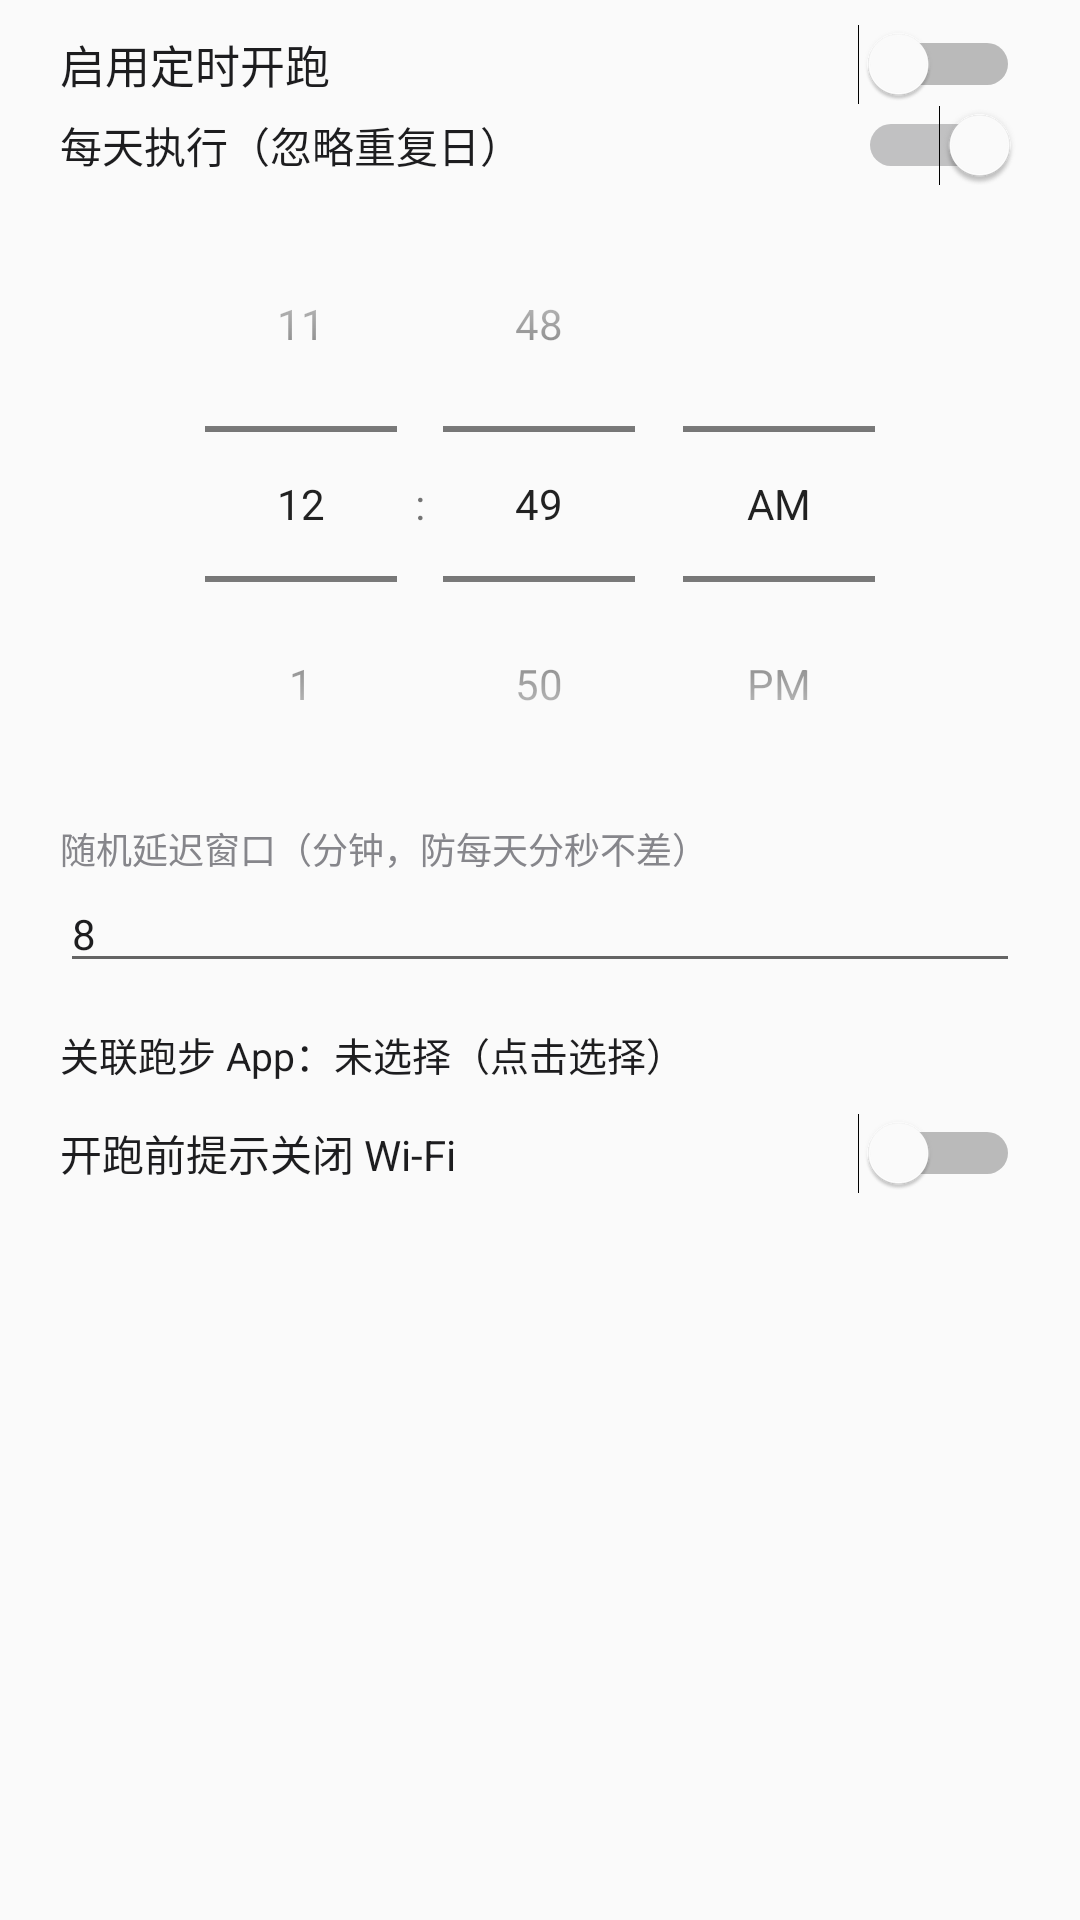

Reconstruct the res/layout file that produces this screen, plus the resources it refers to.
<!-- AndroidManifest.xml: application theme AppTheme -->
<!-- res/layout/dialog_schedule.xml -->
<?xml version="1.0" encoding="utf-8"?>
<LinearLayout xmlns:android="http://schemas.android.com/apk/res/android"
    android:layout_width="match_parent"
    android:layout_height="wrap_content"
    android:orientation="vertical"
    android:paddingStart="20dp"
    android:paddingTop="8dp"
    android:paddingEnd="20dp">

    <Switch
        android:id="@+id/swEnable"
        android:layout_width="match_parent"
        android:layout_height="wrap_content"
        android:text="启用定时开跑"
        android:textColor="@color/pf_text_primary"
        android:textSize="15sp"
        android:thumbTint="@color/pf_on_primary" />

    <Switch
        android:id="@+id/swDaily"
        android:layout_width="match_parent"
        android:layout_height="wrap_content"
        android:checked="true"
        android:text="每天执行（忽略重复日）"
        android:textColor="@color/pf_text_primary"
        android:textSize="14sp"
        android:thumbTint="@color/pf_on_primary" />

    <TimePicker
        android:id="@+id/timePicker"
        android:layout_width="wrap_content"
        android:layout_height="wrap_content"
        android:layout_gravity="center_horizontal"
        android:timePickerMode="spinner" />

    <TextView
        android:layout_width="match_parent"
        android:layout_height="wrap_content"
        android:text="随机延迟窗口（分钟，防每天分秒不差）"
        android:textColor="@color/pf_text_secondary"
        android:textSize="12sp" />

    <EditText
        android:id="@+id/etJitter"
        android:layout_width="match_parent"
        android:layout_height="wrap_content"
        android:inputType="number"
        android:text="8"
        android:textColor="@color/pf_text_primary"
        android:textSize="14sp" />

    <TextView
        android:id="@+id/tvLinkedApp"
        android:layout_width="match_parent"
        android:layout_height="wrap_content"
        android:layout_marginTop="4dp"
        android:background="?android:attr/selectableItemBackground"
        android:paddingTop="10dp"
        android:paddingBottom="10dp"
        android:text="关联跑步 App：未选择（点击选择）"
        android:textColor="@color/pf_text_primary"
        android:textSize="13sp" />

    <Switch
        android:id="@+id/swWifiIsolate"
        android:layout_width="match_parent"
        android:layout_height="wrap_content"
        android:text="开跑前提示关闭 Wi-Fi"
        android:textColor="@color/pf_text_primary"
        android:textSize="14sp"
        android:thumbTint="@color/pf_on_primary" />
</LinearLayout>
<!-- resources referenced by this layout -->
<resources>
  <color name="pf_on_primary">#FFFFFF</color>
  <color name="pf_text_primary">#1D1D1F</color>
  <color name="pf_text_secondary">#86868B</color>
  <style name="AppTheme" parent="Theme.AppCompat.Light.DarkActionBar" tools:targetApi="q">
          <item name="colorPrimary">@color/colorPrimary</item>
          <item name="colorPrimaryDark">@color/colorPrimary</item>
          <item name="colorAccent">@color/colorAccent</item>
          <item name="buttonStyle">@style/AppTheme.Button</item>
          <item name="android:statusBarColor">@android:color/transparent</item>
          <item name="android:forceDarkAllowed">false</item>
      </style>
  <color name="colorPrimary">@color/pf_volt</color>
  <color name="colorAccent">@color/pf_volt</color>
  <style name="AppTheme.Button" parent="Widget.AppCompat.Button.Colored">
          <item name="colorButtonNormal">@color/colorAccent</item>
      </style>
  <color name="pf_volt">#1D1D1F</color>
</resources>
